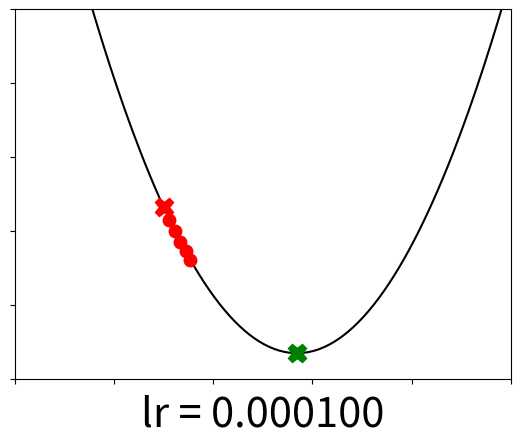

Python code for this plot:
# Plot the path of GD on a function of one input, to show how a bigger learning
# rate makes the system learn faster, but a learning rate that's too large
# makes the GD algorithm diverge.

import numpy as np
import matplotlib.pyplot as plt

# ------------------------------------
# Change this value to visualize GD
# with different values of lr:
lr = 0.0001
# ------------------------------------


def predict(X, w):
    return X * w


def loss(X, Y, w):
    return np.average((predict(X, w) - Y) ** 2)


def gradient(X, Y, w):
    return 2 * np.average(X * (predict(X, w) - Y))


X = np.array([13, 2, 14, 23, 13, 1, 18, 10, 26, 3, 3,
              21, 7, 22, 2, 27, 6, 10, 18, 15, 9, 26,
              8, 15, 10, 21, 5, 6, 13, 13])
Y = np.array([33, 16, 32, 51, 27, 16, 34, 17, 29, 15,
              15, 32, 22, 37, 13, 44, 16, 21, 37, 30,
              26, 34, 23, 39, 27, 37, 17, 18, 25, 23])

# Compute losses for w ranging from -1 to 4
weights = np.linspace(-1.0, 4.0, 200)
losses = [loss(X, Y, w) for w in weights]

# Plot weights and losses
plt.axis([-1, 4, 0, 1000])
plt.gca().axes.xaxis.set_ticklabels([])
plt.gca().axes.yaxis.set_ticklabels([])
plt.plot(weights, losses, color="black")

# Put a green cross on the minimum loss
min_index = np.argmin(losses)
plt.plot(weights[min_index], losses[min_index], "gX", markersize=13)

NUMBER_OF_STEPS = 5
w = 0.5
plt.plot(w, loss(X, Y, w), "rX", markersize=13)
for i in range(NUMBER_OF_STEPS):
    earlier_w = w
    w -= gradient(X, Y, w) * lr
    plt.plot(w, loss(X, Y, w), "ro", markersize=9)
    plt.plot([earlier_w, w], [loss(X, Y, earlier_w),
             loss(X, Y, w)], color="red")
plt.xlabel("lr = %f" % lr, fontsize=30)
plt.show()
